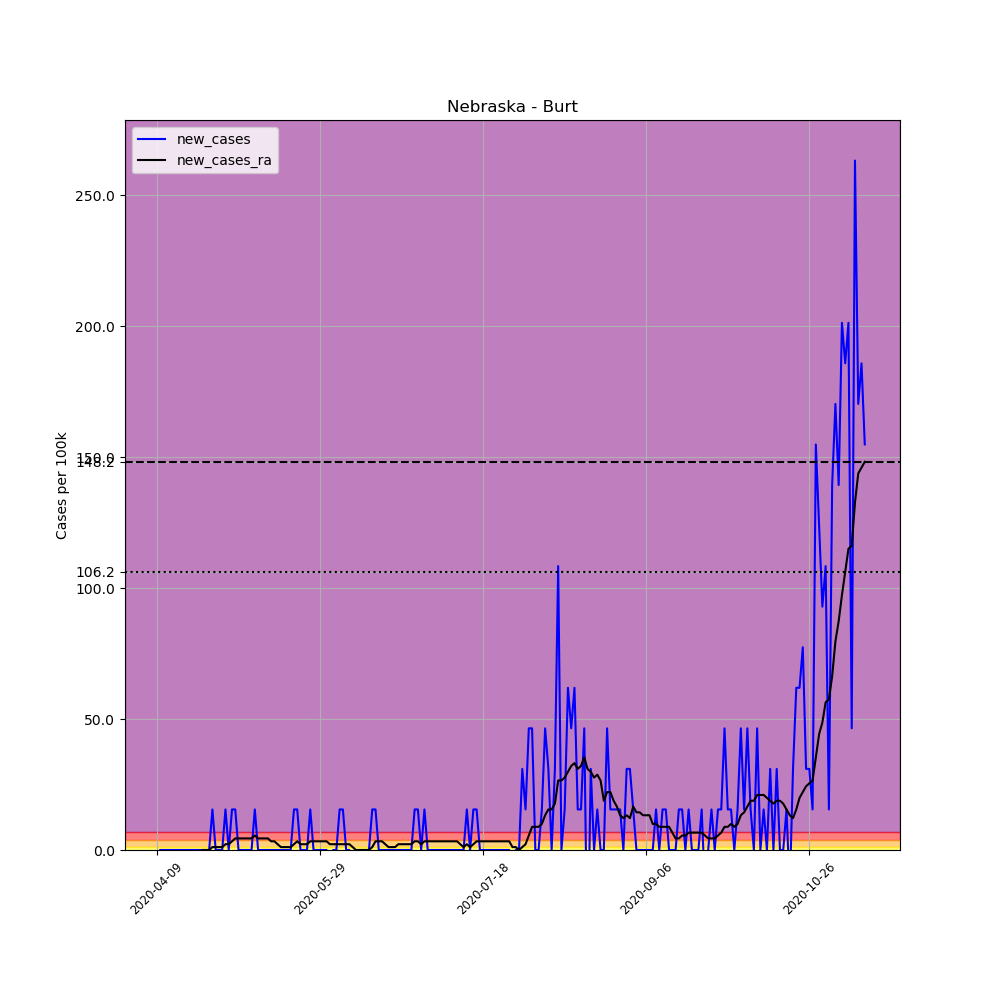

Source data for this figure (header and first rows):
, date, county, state, fips, cases, deaths, COUNTY, STNAME, CTYNAME, POPESTIMATE2019, per_100k, new_cases, new_cases_ra
597569, 2020-04-09, Burt, Nebraska, 31021, 1, 0, 21, Nebraska, Burt, 6459, 15.48, , 
597570, 2020-04-10, Burt, Nebraska, 31021, 1, 0, 21, Nebraska, Burt, 6459, 15.48, 0.0, 
597571, 2020-04-11, Burt, Nebraska, 31021, 1, 0, 21, Nebraska, Burt, 6459, 15.48, 0.0, 
597572, 2020-04-12, Burt, Nebraska, 31021, 1, 0, 21, Nebraska, Burt, 6459, 15.48, 0.0, 
597573, 2020-04-13, Burt, Nebraska, 31021, 1, 0, 21, Nebraska, Burt, 6459, 15.48, 0.0, 
597574, 2020-04-14, Burt, Nebraska, 31021, 1, 0, 21, Nebraska, Burt, 6459, 15.48, 0.0, 
597575, 2020-04-15, Burt, Nebraska, 31021, 1, 0, 21, Nebraska, Burt, 6459, 15.48, 0.0, 
597576, 2020-04-16, Burt, Nebraska, 31021, 1, 0, 21, Nebraska, Burt, 6459, 15.48, 0.0, 
597577, 2020-04-17, Burt, Nebraska, 31021, 1, 0, 21, Nebraska, Burt, 6459, 15.48, 0.0, 
597578, 2020-04-18, Burt, Nebraska, 31021, 1, 0, 21, Nebraska, Burt, 6459, 15.48, 0.0, 
597579, 2020-04-19, Burt, Nebraska, 31021, 1, 0, 21, Nebraska, Burt, 6459, 15.48, 0.0, 
597580, 2020-04-20, Burt, Nebraska, 31021, 1, 0, 21, Nebraska, Burt, 6459, 15.48, 0.0, 
597581, 2020-04-21, Burt, Nebraska, 31021, 1, 0, 21, Nebraska, Burt, 6459, 15.48, 0.0, 
597582, 2020-04-22, Burt, Nebraska, 31021, 1, 0, 21, Nebraska, Burt, 6459, 15.48, 0.0, 
597583, 2020-04-23, Burt, Nebraska, 31021, 1, 0, 21, Nebraska, Burt, 6459, 15.48, 0.0, 0.0
597584, 2020-04-24, Burt, Nebraska, 31021, 1, 0, 21, Nebraska, Burt, 6459, 15.48, 0.0, 0.0
597585, 2020-04-25, Burt, Nebraska, 31021, 1, 0, 21, Nebraska, Burt, 6459, 15.48, 0.0, 0.0
597586, 2020-04-26, Burt, Nebraska, 31021, 2, 0, 21, Nebraska, Burt, 6459, 30.96, 15.48, 1.106
597587, 2020-04-27, Burt, Nebraska, 31021, 2, 0, 21, Nebraska, Burt, 6459, 30.96, 0.0, 1.106
597588, 2020-04-28, Burt, Nebraska, 31021, 2, 0, 21, Nebraska, Burt, 6459, 30.96, 0.0, 1.106
597589, 2020-04-29, Burt, Nebraska, 31021, 2, 0, 21, Nebraska, Burt, 6459, 30.96, 0.0, 1.106
597590, 2020-04-30, Burt, Nebraska, 31021, 3, 0, 21, Nebraska, Burt, 6459, 46.45, 15.48, 2.212
597591, 2020-05-01, Burt, Nebraska, 31021, 3, 0, 21, Nebraska, Burt, 6459, 46.45, 0.0, 2.212
597592, 2020-05-02, Burt, Nebraska, 31021, 4, 0, 21, Nebraska, Burt, 6459, 61.93, 15.48, 3.318
597593, 2020-05-03, Burt, Nebraska, 31021, 5, 0, 21, Nebraska, Burt, 6459, 77.41, 15.48, 4.424
597594, 2020-05-04, Burt, Nebraska, 31021, 5, 0, 21, Nebraska, Burt, 6459, 77.41, 0.0, 4.424
597595, 2020-05-05, Burt, Nebraska, 31021, 5, 0, 21, Nebraska, Burt, 6459, 77.41, 0.0, 4.424
597596, 2020-05-06, Burt, Nebraska, 31021, 5, 0, 21, Nebraska, Burt, 6459, 77.41, 0.0, 4.424
597597, 2020-05-07, Burt, Nebraska, 31021, 5, 0, 21, Nebraska, Burt, 6459, 77.41, 0.0, 4.424
597598, 2020-05-08, Burt, Nebraska, 31021, 5, 0, 21, Nebraska, Burt, 6459, 77.41, 0.0, 4.424
597599, 2020-05-09, Burt, Nebraska, 31021, 6, 0, 21, Nebraska, Burt, 6459, 92.89, 15.48, 5.529
597600, 2020-05-10, Burt, Nebraska, 31021, 6, 0, 21, Nebraska, Burt, 6459, 92.89, 0.0, 4.424
597601, 2020-05-11, Burt, Nebraska, 31021, 6, 0, 21, Nebraska, Burt, 6459, 92.89, 0.0, 4.424
597602, 2020-05-12, Burt, Nebraska, 31021, 6, 0, 21, Nebraska, Burt, 6459, 92.89, 0.0, 4.424
597603, 2020-05-13, Burt, Nebraska, 31021, 6, 0, 21, Nebraska, Burt, 6459, 92.89, 0.0, 4.424
597604, 2020-05-14, Burt, Nebraska, 31021, 6, 0, 21, Nebraska, Burt, 6459, 92.89, 0.0, 3.318
597605, 2020-05-15, Burt, Nebraska, 31021, 6, 0, 21, Nebraska, Burt, 6459, 92.89, 0.0, 3.318
597606, 2020-05-16, Burt, Nebraska, 31021, 6, 0, 21, Nebraska, Burt, 6459, 92.89, 0.0, 2.212
597607, 2020-05-17, Burt, Nebraska, 31021, 6, 0, 21, Nebraska, Burt, 6459, 92.89, 0.0, 1.106
597608, 2020-05-18, Burt, Nebraska, 31021, 6, 0, 21, Nebraska, Burt, 6459, 92.89, 0.0, 1.106
597609, 2020-05-19, Burt, Nebraska, 31021, 6, 0, 21, Nebraska, Burt, 6459, 92.89, 0.0, 1.106
597610, 2020-05-20, Burt, Nebraska, 31021, 6, 0, 21, Nebraska, Burt, 6459, 92.89, 0.0, 1.106
597611, 2020-05-21, Burt, Nebraska, 31021, 7, 0, 21, Nebraska, Burt, 6459, 108.4, 15.48, 2.212
597612, 2020-05-22, Burt, Nebraska, 31021, 8, 0, 21, Nebraska, Burt, 6459, 123.9, 15.48, 3.318
597613, 2020-05-23, Burt, Nebraska, 31021, 8, 0, 21, Nebraska, Burt, 6459, 123.9, 0.0, 2.212
597614, 2020-05-24, Burt, Nebraska, 31021, 8, 0, 21, Nebraska, Burt, 6459, 123.9, 0.0, 2.212
597615, 2020-05-25, Burt, Nebraska, 31021, 8, 0, 21, Nebraska, Burt, 6459, 123.9, 0.0, 2.212
597616, 2020-05-26, Burt, Nebraska, 31021, 9, 0, 21, Nebraska, Burt, 6459, 139.3, 15.48, 3.318
597617, 2020-05-27, Burt, Nebraska, 31021, 9, 0, 21, Nebraska, Burt, 6459, 139.3, 0.0, 3.318
597618, 2020-05-28, Burt, Nebraska, 31021, 9, 0, 21, Nebraska, Burt, 6459, 139.3, 0.0, 3.318
597619, 2020-05-29, Burt, Nebraska, 31021, 9, 0, 21, Nebraska, Burt, 6459, 139.3, 0.0, 3.318
597620, 2020-05-30, Burt, Nebraska, 31021, 9, 0, 21, Nebraska, Burt, 6459, 139.3, 0.0, 3.318
597621, 2020-05-31, Burt, Nebraska, 31021, 9, 0, 21, Nebraska, Burt, 6459, 139.3, 0.0, 3.318
597622, 2020-06-01, Burt, Nebraska, 31021, 8, 0, 21, Nebraska, Burt, 6459, 123.9, -15.48, 2.212
597623, 2020-06-02, Burt, Nebraska, 31021, 8, 0, 21, Nebraska, Burt, 6459, 123.9, 0.0, 2.212
597624, 2020-06-03, Burt, Nebraska, 31021, 8, 0, 21, Nebraska, Burt, 6459, 123.9, 0.0, 2.212
597625, 2020-06-04, Burt, Nebraska, 31021, 9, 0, 21, Nebraska, Burt, 6459, 139.3, 15.48, 2.212
597626, 2020-06-05, Burt, Nebraska, 31021, 10, 0, 21, Nebraska, Burt, 6459, 154.8, 15.48, 2.212
597627, 2020-06-06, Burt, Nebraska, 31021, 10, 0, 21, Nebraska, Burt, 6459, 154.8, 0.0, 2.212
597628, 2020-06-07, Burt, Nebraska, 31021, 10, 0, 21, Nebraska, Burt, 6459, 154.8, 0.0, 2.212
... 158 more rows
